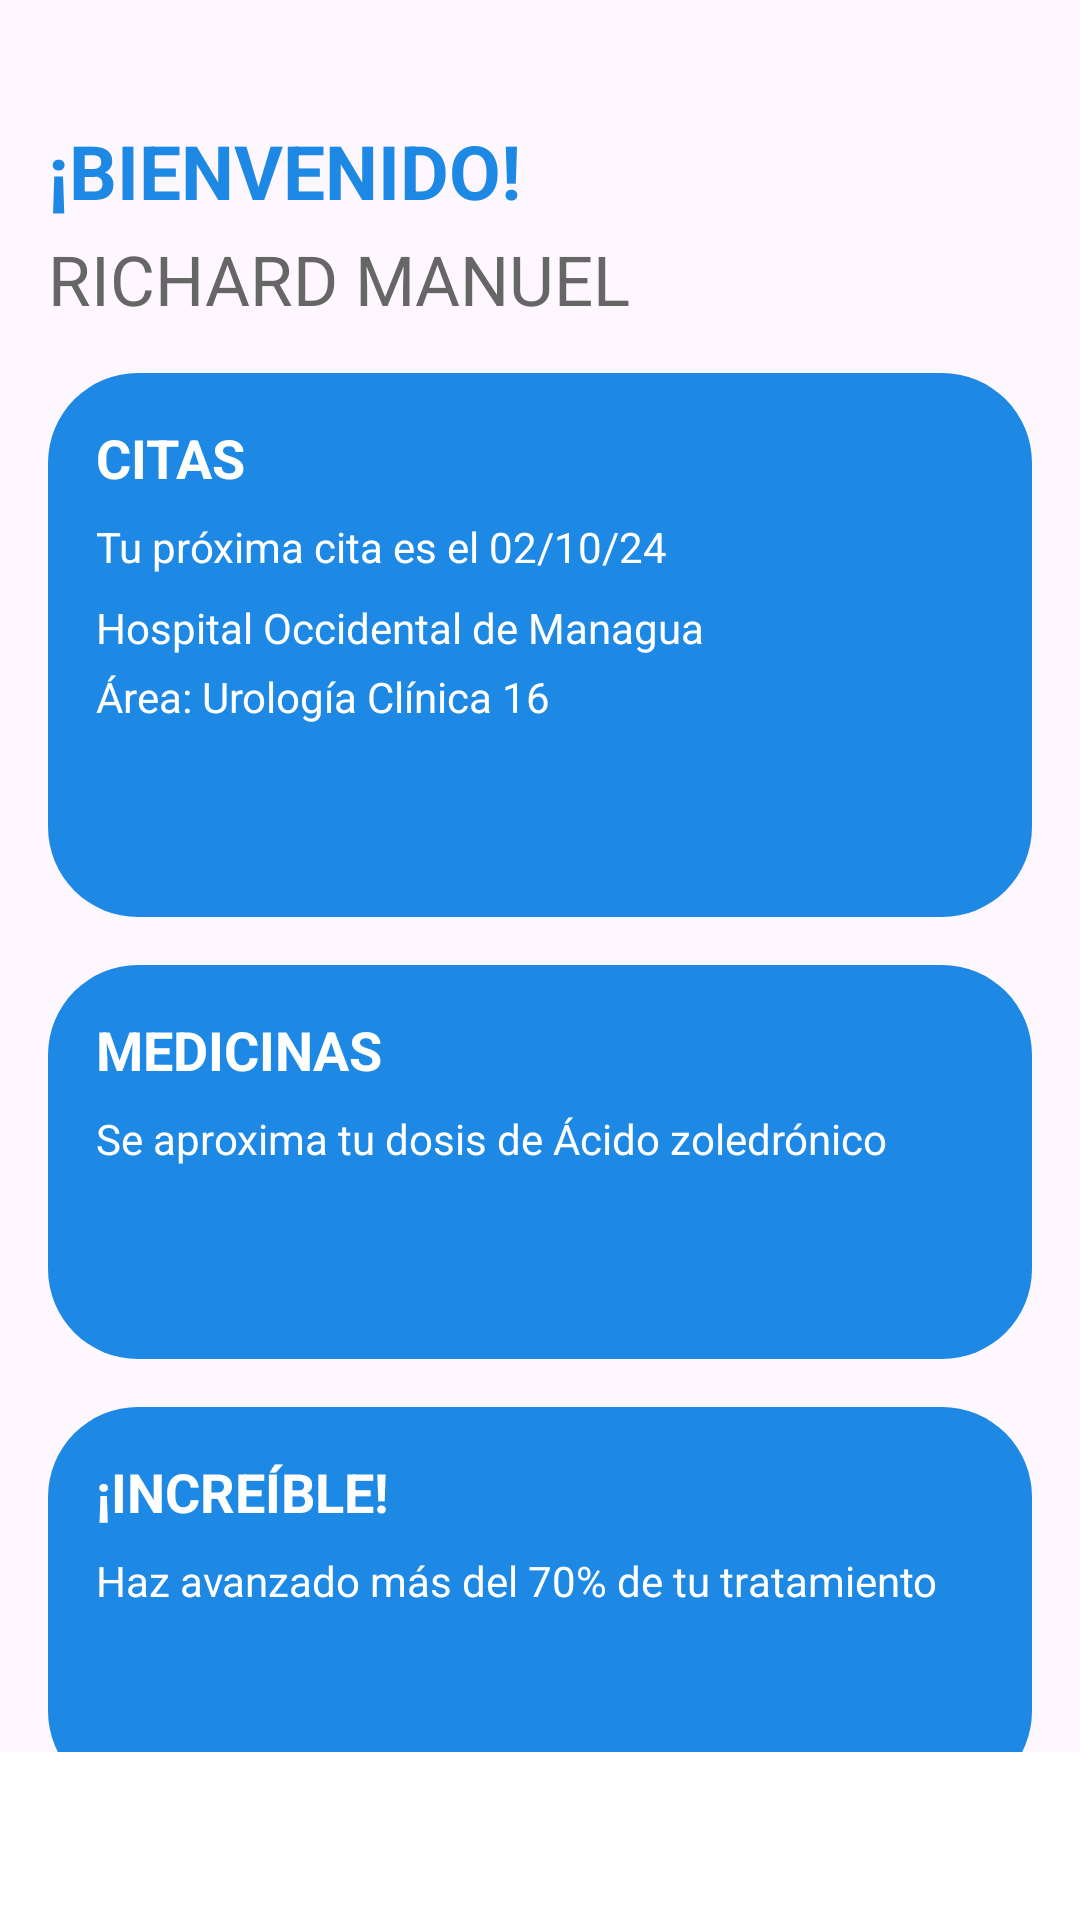

Produce the Android XML layout that renders to this screen, including the resource entries it uses.
<!-- AndroidManifest.xml: application theme Theme.ProyectoSPS -->
<!-- res/layout/layout_menu.xml -->
<?xml version="1.0" encoding="utf-8"?>
<androidx.constraintlayout.widget.ConstraintLayout
    xmlns:android="http://schemas.android.com/apk/res/android"
    xmlns:app="http://schemas.android.com/apk/res-auto"
    android:layout_width="match_parent"
    android:layout_height="match_parent">

    
    <TextView
        android:id="@+id/welcomeText"
        android:layout_width="wrap_content"
        android:layout_height="wrap_content"
        android:layout_marginStart="16dp"
        android:layout_marginTop="40dp"
        android:text="¡BIENVENIDO!"
        android:textColor="#1E88E5"
        android:textSize="25sp"
        android:textStyle="bold"
        app:layout_constraintStart_toStartOf="parent"
        app:layout_constraintTop_toTopOf="parent" />

    
    <TextView
        android:id="@+id/userName"
        android:layout_width="wrap_content"
        android:layout_height="wrap_content"
        android:layout_marginStart="16dp"
        android:layout_marginTop="4dp"
        android:text="RICHARD MANUEL"
        android:textColor="#666666"
        android:textSize="23sp"
        app:layout_constraintStart_toStartOf="parent"
        app:layout_constraintTop_toBottomOf="@id/welcomeText" />

    
<ImageView
android:id="@+id/profileIcon"
android:layout_width="40dp"
android:layout_height="40dp"
android:layout_marginTop="40dp"
android:layout_marginEnd="16dp"
app:layout_constraintEnd_toEndOf="parent"
app:layout_constraintTop_toTopOf="parent"/>

    
<LinearLayout
android:id="@+id/citasCard"
android:layout_width="0dp"
android:layout_height="wrap_content"
android:orientation="vertical"
android:background="@drawable/rounded_card_background"
android:padding="16dp"
app:layout_constraintTop_toBottomOf="@id/userName"
app:layout_constraintStart_toStartOf="parent"
app:layout_constraintEnd_toEndOf="parent"
android:layout_marginTop="16dp"
android:layout_marginStart="16dp"
android:layout_marginEnd="16dp">


<TextView
    android:id="@+id/citasTitle"
    android:layout_width="wrap_content"
    android:layout_height="wrap_content"
    android:text="CITAS"
    android:textSize="18sp"
    android:textStyle="bold"
    android:textColor="@color/white" />


<TextView
    android:id="@+id/citasDescription"
    android:layout_width="wrap_content"
    android:layout_height="wrap_content"
    android:text="Tu próxima cita es el 02/10/24"
    android:textColor="@color/white"
    android:layout_marginTop="8dp" />


<TextView
    android:id="@+id/citasInfo"
    android:layout_width="wrap_content"
    android:layout_height="wrap_content"
    android:text="Hospital Occidental de Managua"
    android:textColor="@color/white"
    android:layout_marginTop="8dp" />


<TextView
    android:id="@+id/citasArea"
    android:layout_width="wrap_content"
    android:layout_height="wrap_content"
    android:text="Área: Urología Clínica 16"
    android:textColor="@color/white"
    android:layout_marginTop="4dp" />


<ImageView
    android:layout_width="40dp"
    android:layout_height="40dp"
    android:layout_gravity="end"
    android:layout_marginTop="8dp" />
</LinearLayout>

    
<LinearLayout
android:id="@+id/medicinasCard"
android:layout_width="0dp"
android:layout_height="wrap_content"
android:orientation="vertical"
android:background="@drawable/rounded_card_background"
android:padding="16dp"
app:layout_constraintTop_toBottomOf="@id/citasCard"
app:layout_constraintStart_toStartOf="parent"
app:layout_constraintEnd_toEndOf="parent"
android:layout_marginTop="16dp"
android:layout_marginStart="16dp"
android:layout_marginEnd="16dp">


<TextView
    android:id="@+id/medicinasTitle"
    android:layout_width="wrap_content"
    android:layout_height="wrap_content"
    android:text="MEDICINAS"
    android:textSize="18sp"
    android:textStyle="bold"
    android:textColor="@color/white" />


<TextView
    android:id="@+id/medicinasDescription"
    android:layout_width="wrap_content"
    android:layout_height="wrap_content"
    android:text="Se aproxima tu dosis de Ácido zoledrónico"
    android:textColor="@color/white"
    android:layout_marginTop="8dp" />


<ImageView
    android:layout_width="40dp"
    android:layout_height="40dp"
    android:layout_gravity="end"
    android:layout_marginTop="8dp" />
</LinearLayout>

    
<LinearLayout
android:id="@+id/progresoCard"
android:layout_width="0dp"
android:layout_height="wrap_content"
android:orientation="vertical"
android:background="@drawable/rounded_card_background"
android:padding="16dp"
app:layout_constraintTop_toBottomOf="@id/medicinasCard"
app:layout_constraintStart_toStartOf="parent"
app:layout_constraintEnd_toEndOf="parent"
android:layout_marginTop="16dp"
android:layout_marginStart="16dp"
android:layout_marginEnd="16dp">


<TextView
    android:id="@+id/progresoTitle"
    android:layout_width="wrap_content"
    android:layout_height="wrap_content"
    android:text="¡INCREÍBLE!"
    android:textSize="18sp"
    android:textStyle="bold"
    android:textColor="@color/white" />


<TextView
    android:id="@+id/progresoPercentage"
    android:layout_width="wrap_content"
    android:layout_height="wrap_content"
    android:text="Haz avanzado más del 70% de tu tratamiento"
    android:textColor="@color/white"
    android:layout_marginTop="8dp" />


<ImageView
    android:layout_width="40dp"
    android:layout_height="40dp"
    android:layout_gravity="end"
    android:layout_marginTop="8dp" />
</LinearLayout>

    <LinearLayout
        android:id="@+id/infoPacCard"
        android:layout_width="0dp"
        android:layout_height="wrap_content"
        android:orientation="vertical"
        android:background="@drawable/rounded_card_background"
        android:padding="16dp"
        app:layout_constraintTop_toBottomOf="@id/progresoCard"
        app:layout_constraintStart_toStartOf="parent"
        app:layout_constraintEnd_toEndOf="parent"
        android:layout_marginTop="16dp"
        android:layout_marginStart="16dp"
        android:layout_marginEnd="16dp">

        
        <TextView
            android:id="@+id/infopacTitle"
            android:layout_width="wrap_content"
            android:layout_height="wrap_content"
            android:text="¡Gestiona tus datos!"
            android:textSize="18sp"
            android:textStyle="bold"
            android:textColor="@color/white" />

        
        <TextView
            android:id="@+id/detailsinfoCard"
            android:layout_width="wrap_content"
            android:layout_height="wrap_content"
            android:text="Haz avanzado más del 70% de tu tratamiento"
            android:textColor="@color/white"
            android:layout_marginTop="8dp" />

        
        <ImageView
            android:layout_width="40dp"
            android:layout_height="40dp"
            android:layout_gravity="end"
            android:layout_marginTop="8dp" />
    </LinearLayout>
    
<LinearLayout
android:id="@+id/navigationBar"
android:layout_width="0dp"
android:layout_height="56dp"
android:orientation="horizontal"
android:background="@color/white"
app:layout_constraintBottom_toBottomOf="parent"
app:layout_constraintStart_toStartOf="parent"
app:layout_constraintEnd_toEndOf="parent"
android:weightSum="5">


<ImageView
    android:layout_width="0dp"
    android:layout_height="wrap_content"
    android:layout_weight="1"
    android:layout_gravity="center" />


</LinearLayout>

    </androidx.constraintlayout.widget.ConstraintLayout>
<!-- resources referenced by this layout -->
<resources>
  <!-- drawable rounded_card_background (drawable) -->
  <?xml version="1.0" encoding="utf-8"?>
  <shape xmlns:android="http://schemas.android.com/apk/res/android">
      <solid android:color="#1E88E5" /> 
      <corners android:radius="30dp" />
  </shape>
  <style name="Theme.ProyectoSPS" parent="Base.Theme.ProyectoSPS" />
  <style name="Base.Theme.ProyectoSPS" parent="Theme.Material3.DayNight.NoActionBar">
          
          
      </style>
  <!-- not gathered from this repository: default colours our renderer supplied (Android Studio template values) -->
  <color name="white">#FFFFFFFF</color>
</resources>
